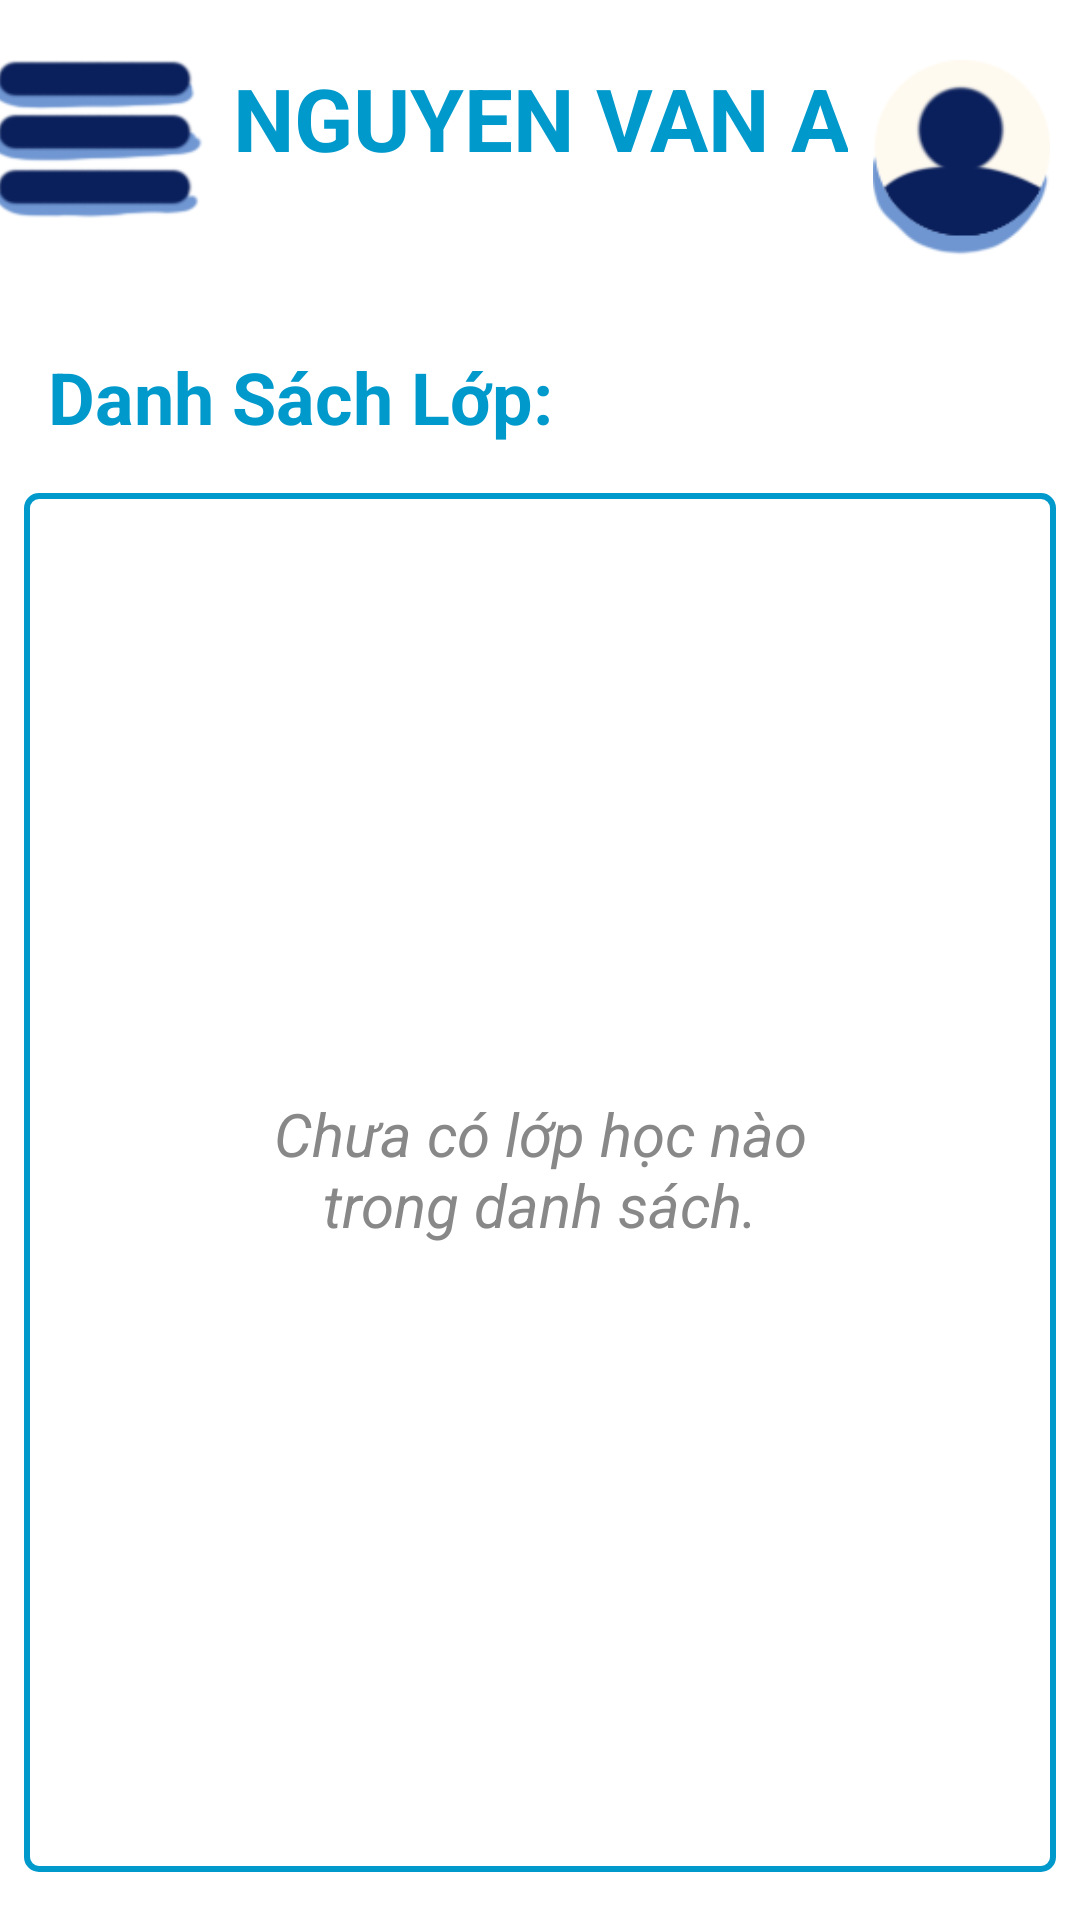

Here is an Android app screen rendered from its layout file. Give the layout XML and the strings, colors and styles it references.
<!-- AndroidManifest.xml: application theme Theme.SmartQuiz -->
<!-- res/layout/teacher_list_class.xml -->
<?xml version="1.0" encoding="utf-8"?>
<androidx.constraintlayout.widget.ConstraintLayout xmlns:android="http://schemas.android.com/apk/res/android"
    xmlns:app="http://schemas.android.com/apk/res-auto"
    xmlns:tools="http://schemas.android.com/tools"
    android:layout_width="match_parent"
    android:id="@+id/main"
    android:layout_height="match_parent">

    

    

    <androidx.constraintlayout.widget.ConstraintLayout
        android:id="@+id/constraintLayout"
        android:layout_width="match_parent"
        android:layout_height="94dp"
        android:layout_marginTop="4dp"
        android:elevation="4dp"
        android:translationZ="4dp"
        app:layout_constraintEnd_toEndOf="parent"
        app:layout_constraintHorizontal_bias="0.0"
        app:layout_constraintStart_toStartOf="parent"
        app:layout_constraintTop_toTopOf="parent">

        <TextView
            android:id="@+id/user_name"
            android:layout_width="wrap_content"
            android:layout_height="wrap_content"
            android:gravity="center"
            android:text="Nguyen Van A"
            android:textAllCaps="true"
            android:textColor="@android:color/holo_blue_dark"
            android:textSize="29dp"
            android:textStyle="bold"
            app:layout_constraintBottom_toBottomOf="parent"
            app:layout_constraintEnd_toEndOf="parent"
            app:layout_constraintStart_toStartOf="parent"
            app:layout_constraintTop_toTopOf="parent"
            app:layout_constraintVertical_bias="0.29" />

        <ImageButton
            android:id="@+id/registerBtn"
            android:layout_width="71dp"
            android:layout_height="53dp"
            android:layout_marginStart="8dp"
            android:layout_marginTop="16dp"
            android:layout_marginEnd="21dp"
            android:layout_marginBottom="25dp"
            android:background="@null"
            android:scaleType="fitCenter"
            app:layout_constraintBottom_toBottomOf="parent"
            app:layout_constraintEnd_toStartOf="@+id/user_name"
            app:layout_constraintStart_toStartOf="parent"
            app:layout_constraintTop_toTopOf="parent"
            app:srcCompat="@drawable/menu" />

        <ImageButton
            android:id="@+id/imageButton4"
            android:layout_width="69dp"
            android:layout_height="65dp"
            android:layout_marginStart="15dp"
            android:layout_marginTop="16dp"
            android:layout_marginEnd="17dp"
            android:layout_marginBottom="13dp"
            android:background="@null"
            android:scaleType="fitCenter"
            app:layout_constraintBottom_toBottomOf="parent"
            app:layout_constraintEnd_toEndOf="parent"
            app:layout_constraintStart_toEndOf="@+id/user_name"
            app:layout_constraintTop_toTopOf="parent"
            app:srcCompat="@drawable/user" />

    </androidx.constraintlayout.widget.ConstraintLayout>

    <androidx.constraintlayout.widget.ConstraintLayout
        android:layout_width="match_parent"
        android:layout_height="match_parent"
        android:layout_marginTop="100sp"
        app:layout_constraintBottom_toBottomOf="parent"
        app:layout_constraintEnd_toEndOf="parent"
        app:layout_constraintHorizontal_bias="0.0"
        app:layout_constraintStart_toStartOf="parent"
        app:layout_constraintTop_toBottomOf="@+id/constraintLayout"
        app:layout_constraintVertical_bias="0.0">

        <TextView
            android:id="@+id/textView12"
            android:layout_width="wrap_content"
            android:layout_height="wrap_content"
            android:layout_marginStart="16dp"
            android:layout_marginTop="16dp"
            android:text="Danh Sách Lớp:"
            android:textColor="@android:color/holo_blue_dark"
            android:textSize="24dp"
            android:textStyle="bold"
            app:layout_constraintStart_toStartOf="parent"
            app:layout_constraintTop_toTopOf="parent" />

        <TextView
            android:id="@+id/emptyStateTextView"
            android:layout_width="200sp"
            android:layout_height="wrap_content"
            android:layout_marginStart="16dp"
            android:layout_marginTop="200dp"
            android:layout_marginEnd="16dp"
            android:layout_marginBottom="200dp"
            android:gravity="center"
            android:text="Chưa có lớp học nào trong danh sách."
            android:textColor="#888888"
            android:textSize="20sp"
            android:textStyle="italic"
            app:layout_constraintBottom_toBottomOf="@+id/scrollView2"
            app:layout_constraintEnd_toEndOf="@+id/scrollView2"
            app:layout_constraintStart_toStartOf="@+id/scrollView2"

            app:layout_constraintTop_toTopOf="@+id/scrollView2"
            app:layout_constraintVertical_bias="0.0"
            tools:visibility="visible" />

        <ScrollView
            android:id="@+id/scrollView2"
            android:layout_width="0dp"
            android:layout_height="0dp"
            android:layout_marginStart="8dp"
            android:layout_marginTop="16dp"
            android:layout_marginEnd="8dp"
            android:layout_marginBottom="16dp"
            android:background="@drawable/border"
            app:layout_constraintBottom_toBottomOf="parent"
            app:layout_constraintEnd_toEndOf="parent"
            app:layout_constraintStart_toStartOf="parent"
            app:layout_constraintTop_toBottomOf="@+id/textView12">

            <LinearLayout
                android:id="@+id/scroll_view_assessment_list"
                android:layout_width="match_parent"
                android:layout_height="wrap_content"
                android:layout_marginTop="10dp"
                android:orientation="vertical"
                tools:context=".MainActivity" />
        </ScrollView>

        <ImageButton
            android:id="@+id/add_btn_student_session"
            android:layout_width="65dp"
            android:layout_height="65dp"
            android:layout_marginEnd="24dp"
            android:layout_marginBottom="24dp"

            android:background="@drawable/circle"
            android:contentDescription="TODO"
            android:elevation="4dp"
            android:scaleType="fitCenter"
            android:src="@drawable/baseline_add_24"
            android:translationZ="4dp"

            app:layout_constraintBottom_toBottomOf="parent"
            app:layout_constraintEnd_toEndOf="parent"
            app:layout_constraintHorizontal_bias="1.0"
            app:layout_constraintStart_toStartOf="parent" />


    </androidx.constraintlayout.widget.ConstraintLayout>
</androidx.constraintlayout.widget.ConstraintLayout>
<!-- resources referenced by this layout -->
<resources>
  <!-- drawable baseline_add_24 (drawable) -->
  <vector xmlns:android="http://schemas.android.com/apk/res/android"
      android:width="24dp"
      android:height="24dp"
      android:viewportWidth="24"
      android:viewportHeight="24"
      android:tint="@android:color/white"> 
  
      
      
      <path
          android:fillColor="@android:color/white"
          android:pathData="M19,13H13.5V18.5H10.5V13H5V11H10.5V5.5H13.5V11H19V13Z"/>
  
  </vector>
  <!-- drawable border (drawable) -->
  <?xml version="1.0" encoding="utf-8"?>
  <shape xmlns:android="http://schemas.android.com/apk/res/android">
      <solid android:color="@android:color/transparent" />
      <stroke
          android:width="2dp"
          android:color="@android:color/holo_blue_dark" />
      <corners android:radius="4dp" />
  </shape>
  <!-- drawable menu: png bitmap (drawable, 4225 bytes) -->
  <!-- drawable user: png bitmap (drawable, 4784 bytes) -->
  <style name="Theme.SmartQuiz" parent="Theme.MaterialComponents.DayNight.DarkActionBar">
          
          <item name="colorPrimary">@color/purple_500</item>
          <item name="colorPrimaryVariant">@color/purple_700</item>
          <item name="colorOnPrimary">@color/white</item>
          
          <item name="colorSecondary">@color/teal_200</item>
          <item name="colorSecondaryVariant">@color/teal_700</item>
          <item name="colorOnSecondary">@color/black</item>
          
          <item name="android:statusBarColor">?attr/colorPrimaryVariant</item>
          
      </style>
  <color name="purple_500">#FF6200EE</color>
  <color name="purple_700">#FF3700B3</color>
  <color name="white">#FFFFFFFF</color>
  <color name="teal_200">#FF03DAC5</color>
  <color name="teal_700">#FF018786</color>
  <color name="black">#FF000000</color>
</resources>
